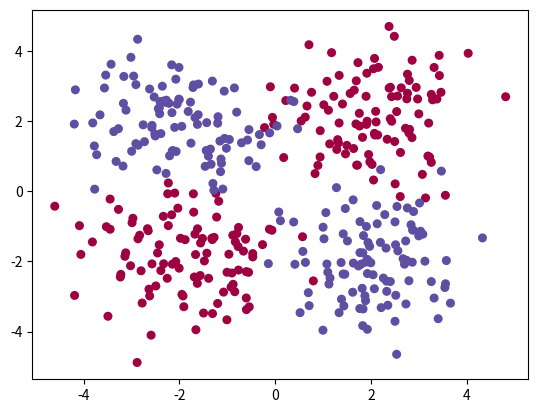

The script that saved this image:
import numpy as np
import matplotlib.pyplot as plt

weight1=([0,0],[0,0])
weight2=([0,0])
 
def sig(x):
    
    return 

def derivative_function(x):
    
    return (1 - (x*x))

def database():

    """
    creation of the database
    """

    # definition of the number of exemples
    number_of_samples = 100
    #   creating sick persons in 2 types
    sick_type_1 = np.random.randn(number_of_samples, 2) + np.array([ -2 , 2 ])
    sick_type_2 = np.random.randn(number_of_samples, 2) + np.array([ 2 , -2 ])
    sick = np.vstack([sick_type_1,sick_type_2])
    #   creating healthy persons in 2 types
    healthy_type_1 = np.random.randn(number_of_samples, 2) + np.array([ -2 , -2 ])
    healthy_type_2 = np.random.randn(number_of_samples, 2) + np.array([ 2 , 2 ])
    healthy = np.vstack([healthy_type_1,healthy_type_2])
    #   concatenation to create the inputs matrix
    inputs_data = np.vstack([healthy,sick])
    #   to every samples created will be associate with an output where 0 is healthy and 1 sick
    
    #   creation of a matrix full of 0
    out_healthy = np.zeros(number_of_samples*2) - 1 # 2x because there is twice more persons
    #   creation of a matrix full of 1
    out_sick = np.zeros(number_of_samples*2) + 1    # 2x because there is twice more persons
    #   concatenated outputs
    outputs_data = np.concatenate((out_healthy, out_sick))
    print (outputs_data)
    #   show datas
    plt.scatter(inputs_data[:, 0], inputs_data[:, 1], s=30, c=outputs_data, cmap=plt.cm.Spectral)
    plt.show()
    return inputs_data, outputs_data

def init_variables():
    """
        Init model variables (weights and bias)
    """
    global weight1
    global weight2

    weights_layer_1 = np.random.normal(size=2)
    weights_layer_2 = np.random.normal(size=2)
    weight1 = np.vstack([weights_layer_1,weights_layer_2])
     
    weight2 = np.random.normal(size=2)
    
    bias_1 = np.zeros((2,1))
    bias_2 = 0

    return bias_1, bias_2

def training (inputs, outputs, bias_1, bias_2):
    global weight1
    global weight2
    
    learning_rate = 0.1
    
    for a in range (40):
        for i in range (400):
    
            #i = np.array([[1],[2]])
            #w = np.array([[2,2],[2,2]]) 
            #o = np.dot(w,i)
            #print(inputs[0][0])
            #print(inputs[0][1])

            tmp_inputs = np.zeros((2,1))
            tmp_inputs[0][0] = inputs[i][0]
            tmp_inputs[1][0] = inputs[i][1]
            
            #print(tmp_inputs)
            #print(weight1)
            #print("")
        
            hidden_layer = np.dot(weight1, tmp_inputs) + bias_1
            #print(hidden_layer)
            hidden_layer[0][0]= np.tanh(hidden_layer[0][0]) 
            hidden_layer[1][0]= np.tanh(hidden_layer[1][0])
            #print(hidden_layer)
            
            
            output_layer = np.dot(weight2, hidden_layer) + bias_2
            output_layer = np.tanh(output_layer)
            #print(output_layer)
            
            
            error_output = np.abs(outputs[0] - output_layer)
            error_hidden_layer = np.zeros((2,1))
            #print(error_hidden_layer)
            error_hidden_layer[0][0] = (weight2[0]/(weight2[1] + weight2[0]))*error_output
            error_hidden_layer[1][0] = (weight2[1]/(weight2[1] + weight2[0]))*error_output
            
            adjustment_output = learning_rate * error_output * derivative_function(output_layer)
            adjustment_hidden = learning_rate * error_hidden_layer * derivative_function(hidden_layer)
            
            weight1 += np.dot( adjustment_hidden  , hidden_layer.T)
            weight2 += np.dot( adjustment_output , tmp_inputs.T)
            
        i = 0
        
    print (weight1)
    print (weight2)
    
def predict (my_input,bias_1, bias_2):
    tmp_input = np.zeros((2,1))
    tmp_input[0][0] = inputs[0][0]
    tmp_input[1][0] = inputs[0][1]
    
    hidden_layer = np.dot(weight1, tmp_input) + bias_1
    hidden_layer[0][0]= np.tanh(hidden_layer[0][0]) 
    hidden_layer[1][0]= np.tanh(hidden_layer[1][0])
    #print(hidden_layer)
    
    output_layer = np.dot(weight2, hidden_layer) + bias_2
    output_layer = np.tanh(output_layer) 
    print(output_layer)
    
    
    
    
    
if __name__ == '__main__':
    
    
    inputs,outputs = database()
    bias_1, bias_2 = init_variables()
    training(inputs, outputs, bias_1, bias_2)
    
    my_input=np.array([ -2 , 2 ]) #position of a person
    predict(my_input,bias_1, bias_2)